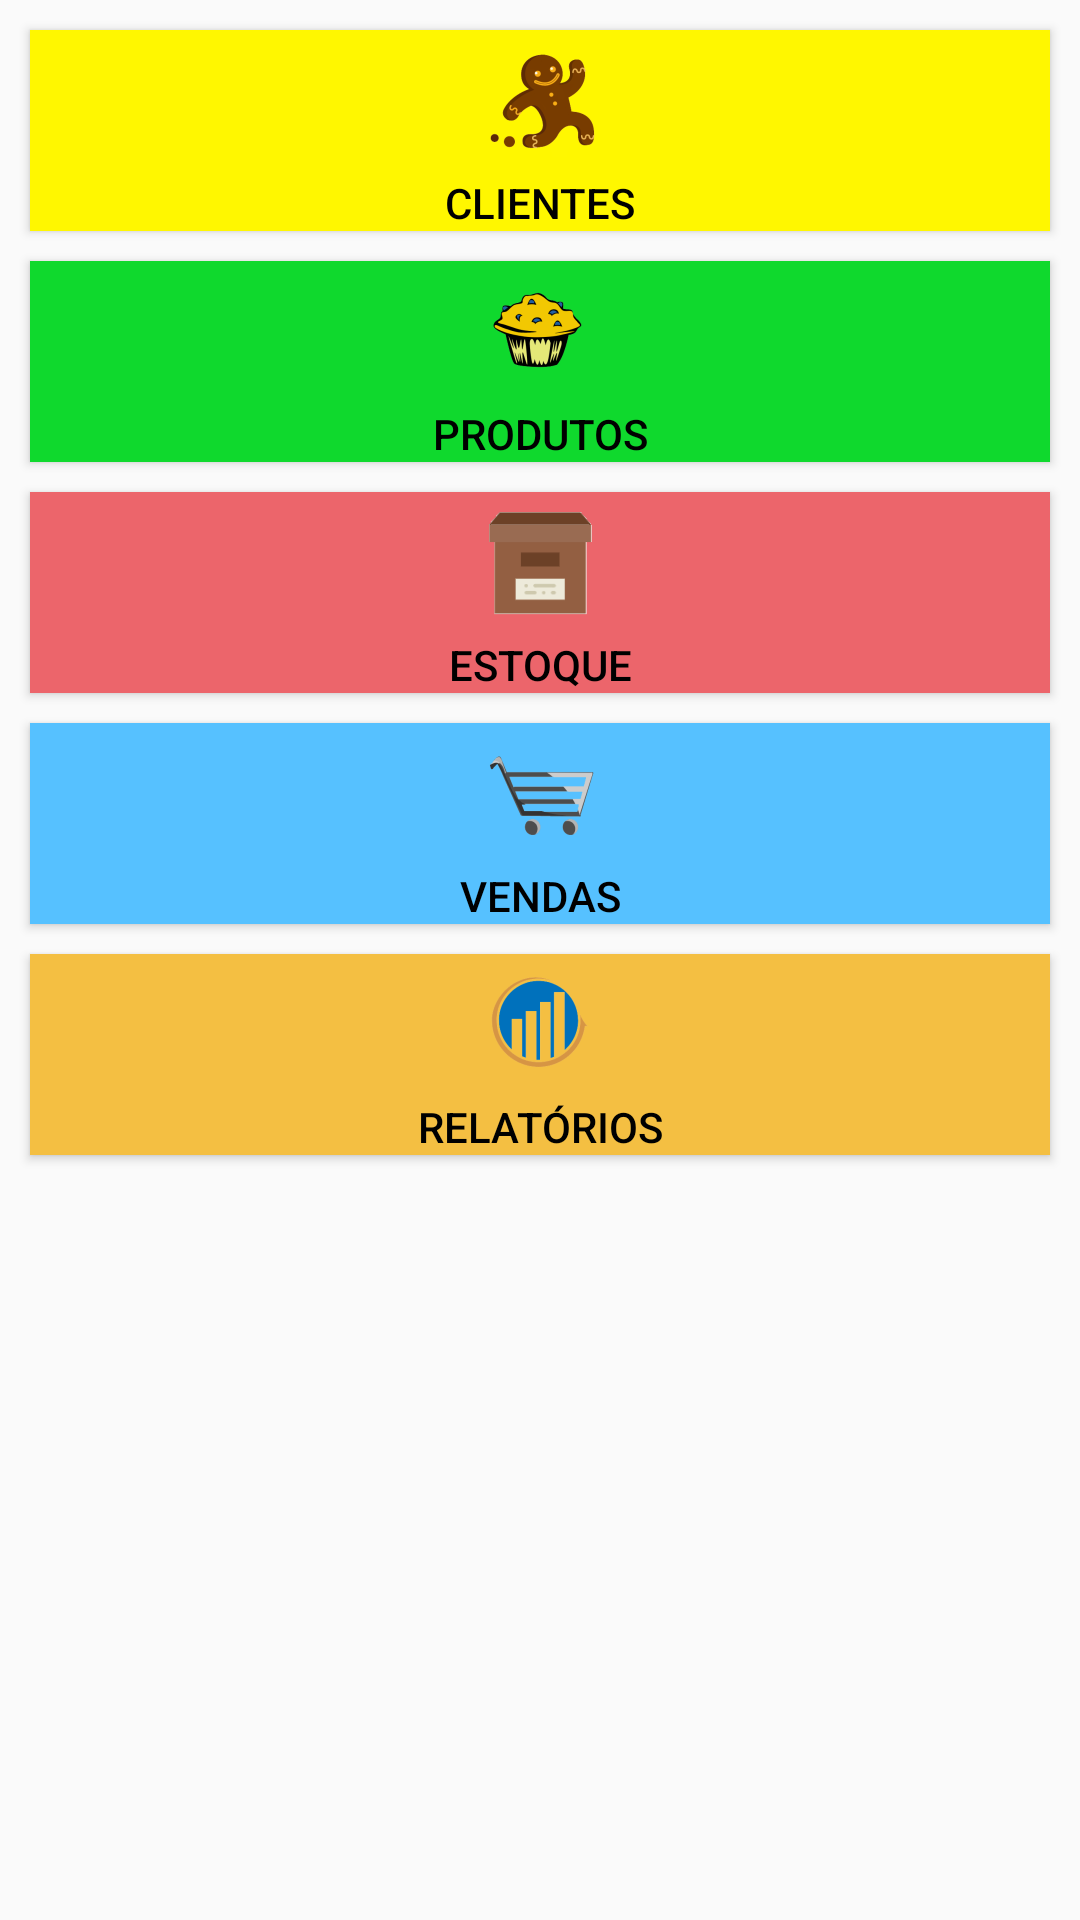

Here is an Android app screen rendered from its layout file. Give the layout XML and the strings, colors and styles it references.
<!-- AndroidManifest.xml: application theme AppTheme -->
<!-- res/layout/activity_principal.xml -->
<?xml version="1.0" encoding="utf-8"?>
<RelativeLayout xmlns:android="http://schemas.android.com/apk/res/android"
    xmlns:app="http://schemas.android.com/apk/res-auto"
    xmlns:tools="http://schemas.android.com/tools"
    android:layout_width="match_parent"
    android:layout_height="match_parent"
    tools:context="br.senai.sc.tcc.candymanager.activity.PrincipalActivity">

    <Button
        android:id="@+id/btClientes"
        android:layout_width="wrap_content"
        android:layout_height="wrap_content"
        android:layout_alignParentLeft="true"
        android:layout_alignParentRight="true"
        android:background="@color/colorAmarelo"
        android:textColor="@color/colorPreto"
        android:drawableTop="@mipmap/cliente_launcher"
        android:layout_marginLeft="@dimen/layout_margin_10dp"
        android:layout_marginRight="@dimen/layout_margin_10dp"
        android:layout_marginTop="@dimen/layout_margin_10dp"
        android:text="@string/principal.clientes" />

    <Button
        android:id="@+id/btProdutos"
        android:layout_width="wrap_content"
        android:layout_height="wrap_content"
        android:layout_alignParentLeft="true"
        android:layout_alignParentRight="true"
        android:background="@color/colorVerde"
        android:textColor="@color/colorPreto"
        android:drawableTop="@mipmap/produtos_launcher"
        android:layout_below="@id/btClientes"
        android:layout_marginLeft="@dimen/layout_margin_10dp"
        android:layout_marginRight="@dimen/layout_margin_10dp"
        android:layout_marginTop="@dimen/layout_margin_10dp"
        android:text="@string/principal.produtos" />

    <Button
        android:id="@+id/btMovimentoEstoque"
        android:layout_width="wrap_content"
        android:layout_height="wrap_content"
        android:layout_alignParentLeft="true"
        android:layout_alignParentRight="true"
        android:background="@color/colorVermelho"
        android:textColor="@color/colorPreto"
        android:drawableTop="@mipmap/estoque"
        android:layout_below="@id/btProdutos"
        android:layout_marginLeft="@dimen/layout_margin_10dp"
        android:layout_marginRight="@dimen/layout_margin_10dp"
        android:layout_marginTop="@dimen/layout_margin_10dp"
        android:text="@string/principal.estoque" />

    <Button
        android:id="@+id/btVendas"
        android:layout_width="wrap_content"
        android:layout_height="wrap_content"
        android:layout_alignParentLeft="true"
        android:layout_alignParentRight="true"
        android:background="@color/colorAzul"
        android:textColor="@color/colorPreto"
        android:drawableTop="@mipmap/carrinho_launcher"
        android:layout_below="@id/btMovimentoEstoque"
        android:layout_marginLeft="@dimen/layout_margin_10dp"
        android:layout_marginRight="@dimen/layout_margin_10dp"
        android:layout_marginTop="@dimen/layout_margin_10dp"
        android:text="@string/principal.vendas" />

    <Button
        android:id="@+id/btRelatorios"
        android:layout_width="wrap_content"
        android:layout_height="wrap_content"
        android:layout_alignParentLeft="true"
        android:layout_alignParentRight="true"
        android:background="@color/colorLaranja"
        android:textColor="@color/colorPreto"
        android:drawableTop="@mipmap/relatorios_launcher"
        android:layout_below="@id/btVendas"
        android:layout_marginLeft="@dimen/layout_margin_10dp"
        android:layout_marginRight="@dimen/layout_margin_10dp"
        android:layout_marginTop="@dimen/layout_margin_10dp"
        android:text="@string/principal.relatorios" />

</RelativeLayout>
<!-- resources referenced by this layout -->
<resources>
  <color name="colorAmarelo">#fff700</color>
  <color name="colorAzul">#56c1ff</color>
  <color name="colorLaranja">#f4bf42</color>
  <color name="colorPreto">#000000</color>
  <color name="colorVerde">#0fd92d</color>
  <color name="colorVermelho">#ec656b</color>
  <dimen name="layout_margin_10dp">10dp</dimen>
  <!-- mipmap carrinho_launcher: png bitmap (mipmap-hdpi, 1633 bytes) -->
  <!-- mipmap cliente_launcher: png bitmap (mipmap-hdpi, 3161 bytes) -->
  <!-- mipmap estoque: png bitmap (mipmap-hdpi, 753 bytes) -->
  <!-- mipmap produtos_launcher: png bitmap (mipmap-hdpi, 2565 bytes) -->
  <!-- mipmap relatorios_launcher: png bitmap (mipmap-hdpi, 2157 bytes) -->
  <string name="principal.clientes">Clientes</string>
  <string name="principal.estoque">Estoque</string>
  <string name="principal.produtos">Produtos</string>
  <string name="principal.relatorios">Relatórios</string>
  <string name="principal.vendas">Vendas</string>
  <style name="AppTheme" parent="Theme.AppCompat.Light.DarkActionBar">
          
          <item name="colorPrimary">@color/colorPrimary</item>
          <item name="colorPrimaryDark">@color/colorPrimaryDark</item>
          <item name="colorAccent">@color/colorAccent</item>
      </style>
  <color name="colorPrimary">#3F51B5</color>
  <color name="colorPrimaryDark">#303F9F</color>
  <color name="colorAccent">#FF4081</color>
</resources>
